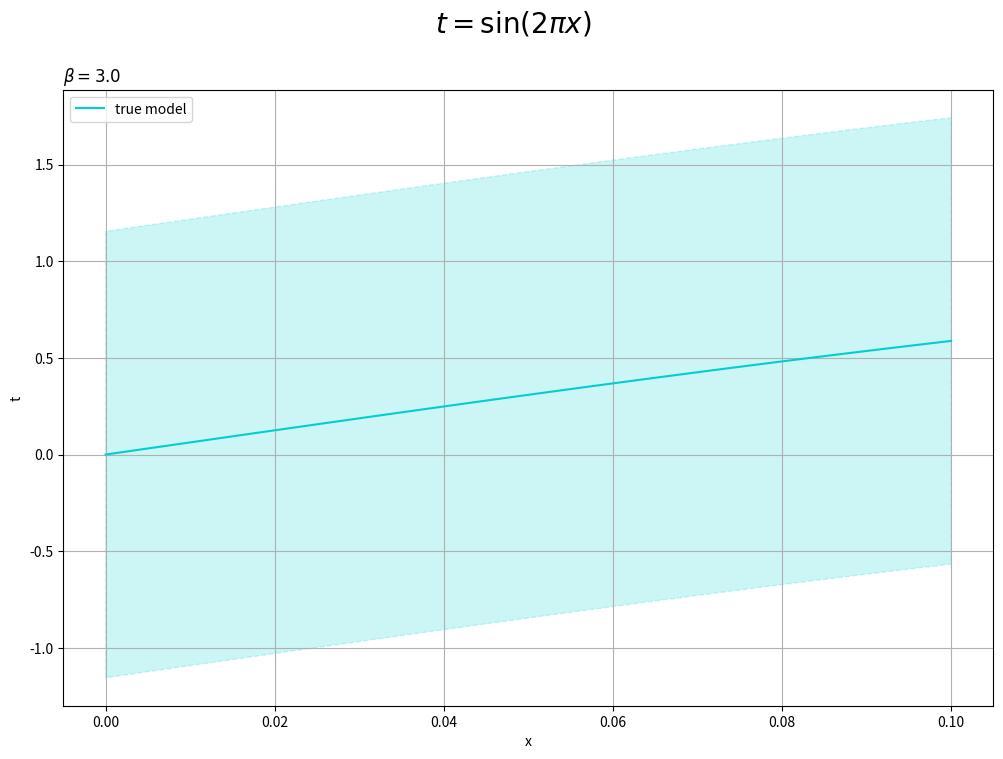
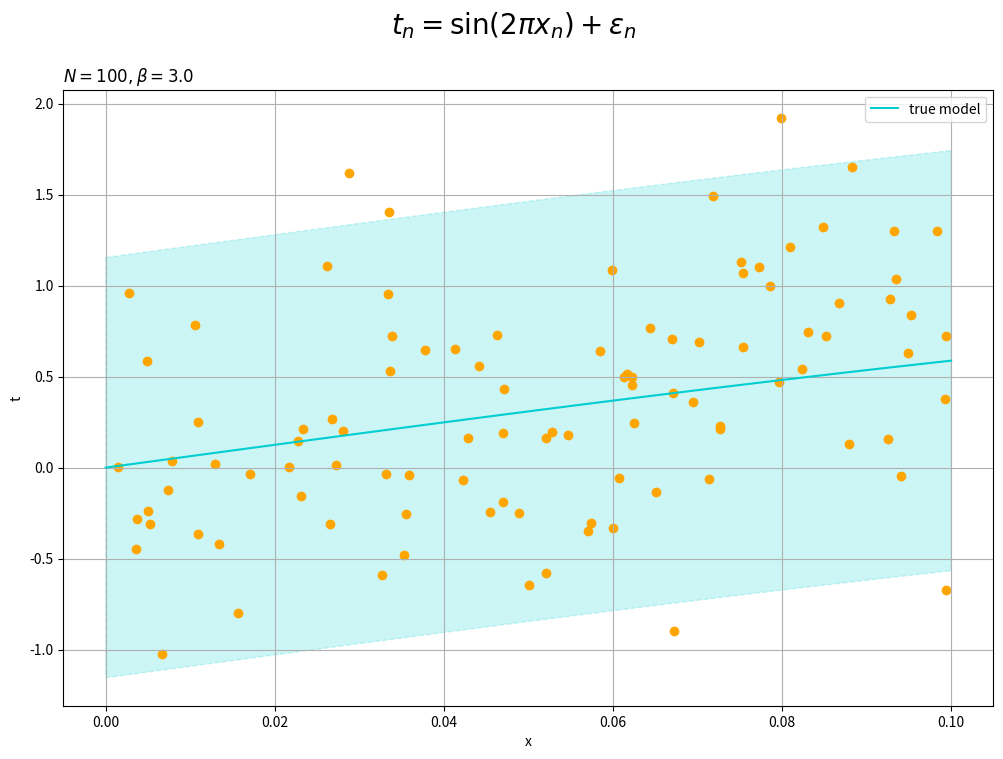

These figures' Python source, in order: (Note: this script raises an exception after producing the figures.)
# ch3.1.1 線形基底関数モデル

# 3.1.1項で利用するライブラリ
import numpy as np
import matplotlib.pyplot as plt

#%%

## 基底関数の作成

# BasisFunctions.pyを参照

#%%

## モデルの設定

# 真の関数を作成
def y_true(x):
    # 計算式を指定
    return np.sin(2.0 * np.pi * x)

# 作図用のxの値を指定
x_vals = np.linspace(0.0, 0.1, num=101)

# 真の精度パラメータを指定
beta_true = 3.0

# 真の標準偏差を計算
sigma_true = np.sqrt(1.0 / beta_true)
sigma_true

# 真のモデルを計算
y_true_vals = y_true(x_vals)

#%%

# 真のモデルを作図
plt.figure(figsize=(12, 8))
plt.plot(x_vals, y_true_vals, color='darkturquoise', label='true model') # 真のモデル
plt.fill_between(x=x_vals, y1=y_true_vals-2.0*sigma_true, y2=y_true_vals+2.0*sigma_true, 
                 color='darkturquoise', alpha=0.2, linestyle='--') # 真のノイズ範囲
plt.xlabel('x')
plt.ylabel('t')
plt.suptitle('$t = \\sin(2 \pi x)$', fontsize=20)
plt.title('$\\beta=' + str(beta_true) + '$', loc='left')
plt.grid()
plt.legend()
plt.show()

#%%

## データの生成

# データ数を指定
N = 100

# データを生成
x_n = np.random.uniform(low=np.min(x_vals), high=np.max(x_vals), size=N)
t_n = y_true(x_n) + np.random.normal(loc=0.0, scale=sigma_true, size=N)

#%%

# 観測データの散布図を作成
plt.figure(figsize=(12, 8))
plt.plot(x_vals, y_true_vals, color='darkturquoise', label='true model') # 真のモデル
plt.fill_between(x=x_vals, y1=y_true_vals-2.0*sigma_true, y2=y_true_vals+2.0*sigma_true, 
                 color='darkturquoise', alpha=0.2, linestyle='--') # 真のノイズ範囲
plt.scatter(x_n, t_n, color='orange') # 観測データ
plt.xlabel('x')
plt.ylabel('t')
plt.suptitle('$t_n = \\sin(2 \pi x_n) + \epsilon_n$', fontsize=20)
plt.title('$N=' + str(N) + ', \\beta=' + str(beta_true) + '$', loc='left')
plt.grid()
plt.legend()
plt.show()

#%%

## 最尤推定

# 基底関数を指定
#phi = Phi_polynomial
#phi = Phi_gauss
phi = Phi_sigmoid

# 基底関数の数を指定
M = 6

# 基底関数により入力を変換
phi_x_nm = phi(x_n, M)

# 重みパラメータの最尤解を計算
w_ml_m = np.linalg.inv(np.dot(phi_x_nm.T, phi_x_nm)).dot(phi_x_nm.T).dot(t_n.reshape(-1, 1)).flatten()
print(w_ml_m)

# 分散パラメータの最尤解を計算
sigma2_ml = np.sum((t_n - np.dot(phi_x_nm, w_ml_m.reshape(-1, 1)).flatten())**2) / N
print(sigma2_ml)

# 精度パラメータの最尤解を計算
beta_ml = 1.0 / sigma2_ml
print(beta_ml)

#%%

## 推定結果の確認

# 作図用のxを変換
#phi_x_valsm = phi(x_vals, M) # 多項式基底関数
phi_x_valsm = phi(x_vals, M, x_n) # ガウス基底関数・シグモイド基底関数

# 回帰曲線を計算
y_ml_vals = np.dot(phi_x_valsm, w_ml_m.reshape(-1, 1)).flatten()

# 回帰曲線を作図
plt.figure(figsize=(12, 8))
plt.plot(x_vals, y_true_vals, color='darkturquoise', label='true model') # 真のモデル
plt.fill_between(x=x_vals, y1=y_true_vals-2.0*sigma_true, y2=y_true_vals+2.0*sigma_true, 
                 color='darkturquoise', alpha=0.2, linestyle=':') # 真のノイズ範囲
plt.plot(x_vals, y_ml_vals, color='blue', label='$w^T \phi(x)$') # 推定したモデル
plt.fill_between(x=x_vals, y1=y_ml_vals-2.0*np.sqrt(sigma2_ml), y2=y_ml_vals+2.0*np.sqrt(sigma2_ml), 
                 color='blue', alpha=0.2, linestyle=':') # 推定したノイズ範囲
plt.scatter(x_n, t_n, color='orange') # 観測データ
plt.xlabel('x')
plt.ylabel('t')
plt.suptitle('Linear Basis Function Model', fontsize=20)
plt.title('$N=' + str(N) + ', M=' + str(M) + 
          ', w=(' + ', '.join([str(w) for w in np.round(w_ml_m, 2)]) + ')' + 
          ', \\beta=' + str(np.round(beta_ml, 2)) + '$', loc='left')
plt.legend()
plt.grid()
plt.show()

#%%

# 基底関数を作図
plt.figure(figsize=(12, 8))
for m in range(M):
    plt.plot(x_vals, phi_x_valsm[:, m], label='$\phi_' + str(m) + '(x)$') # 基底関数
plt.xlabel('$x$')
plt.ylabel('$\phi_m(x)$')
plt.suptitle('Basis Function', fontsize=20)
plt.legend()
plt.grid()
plt.show()

#%%

# 重み付き基底関数を作図
plt.figure(figsize=(12, 8))
for m in range(M):
    plt.plot(x_vals, w_ml_m[m] * phi_x_valsm[:, m], 
             linestyle='--', label='$w_' + str(m) + '\phi_' + str(m) + '(x)$') # 重み付き基底関数
plt.plot(x_vals, y_ml_vals, color='blue', label='$w^T \phi(x)$')
plt.xlabel('x')
plt.ylabel('t')
plt.suptitle('Basis Function', fontsize=20)
plt.title('w=(' + ', '.join([str(w) for w in np.round(w_ml_m, 2)]) + ')', loc='left')
plt.legend()
plt.grid()
#plt.ylim(-5.1, 5.1)
plt.show()


#%%

print('end')

